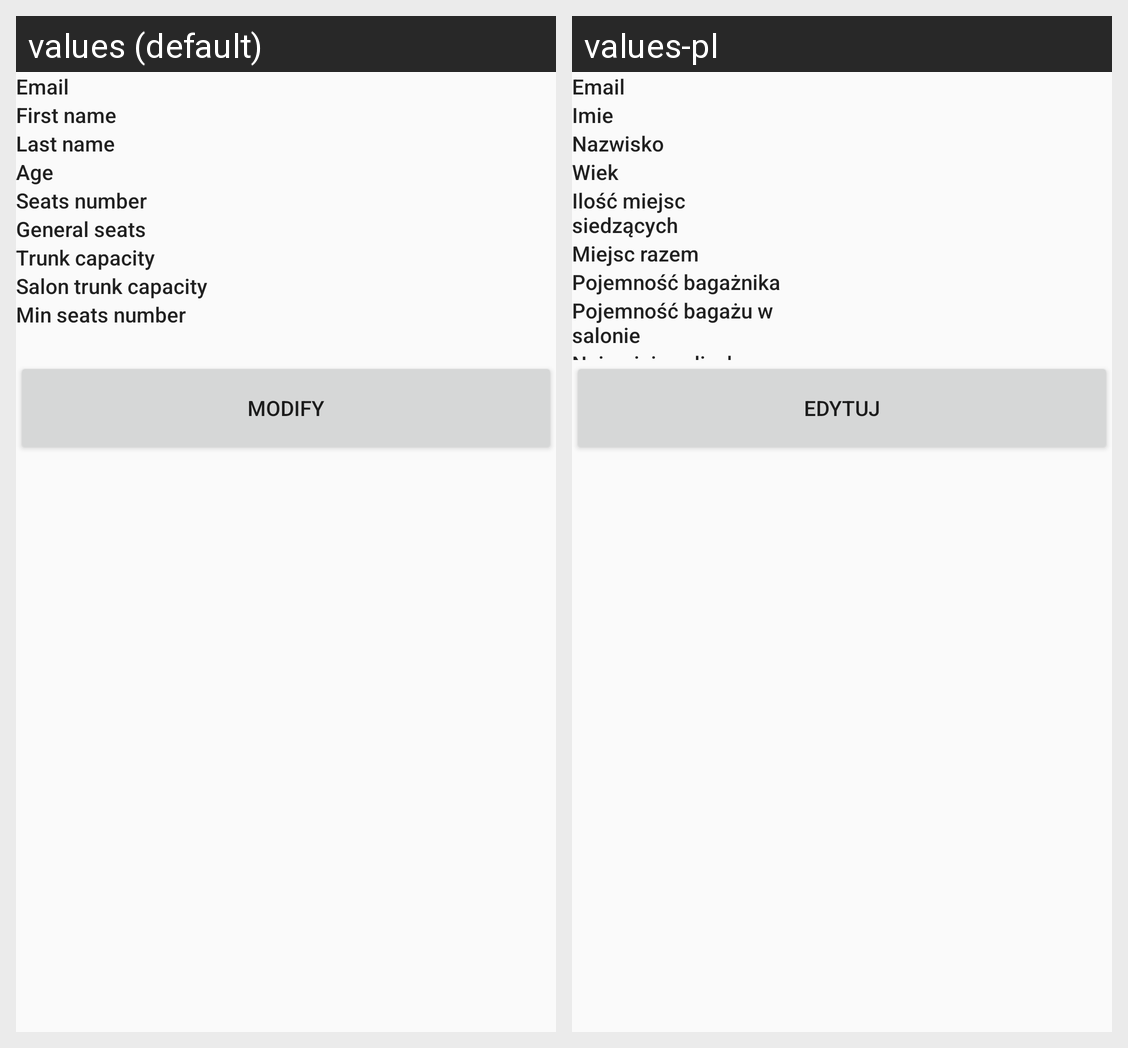

Strings drawn on this Android screen and how each of the app's shown locales translates them:
Android screen res/layout/activity_driver_user_details.xml rendered under 2 locales, left to right: values (default), values-pl. Device: Nexus 5 (rendered at 1080×1920; each locale shown at half size, 540×960, under a caption strip naming it); theme AppTheme.
Strings drawn on this screen, with the default value and each locale's value (text and hints the layout hard-codes, and strings that could not be matched under every locale, appear in the picture but are not listed):

email
  values: Email
  values-pl: Email

firstName
  values: First name
  values-pl: Imie

lastName
  values: Last name
  values-pl: Nazwisko

age
  values: Age
  values-pl: Wiek

busSeatsSize
  values: Seats number 
  values-pl: Ilość miejsc siedzących

allSeats
  values: General seats
  values-pl: Miejsc razem

trunkCapacity
  values: Trunk capacity
  values-pl: Pojemność bagażnika

salonCapacity
  values: Salon trunk capacity
  values-pl: Pojemność bagażu w salonie

minimumSeatsNumberShortened
  values: Min seats number
  values-pl: Najmniejsza liczba pasażerów

modify
  values: Modify
  values-pl: Edytuj
